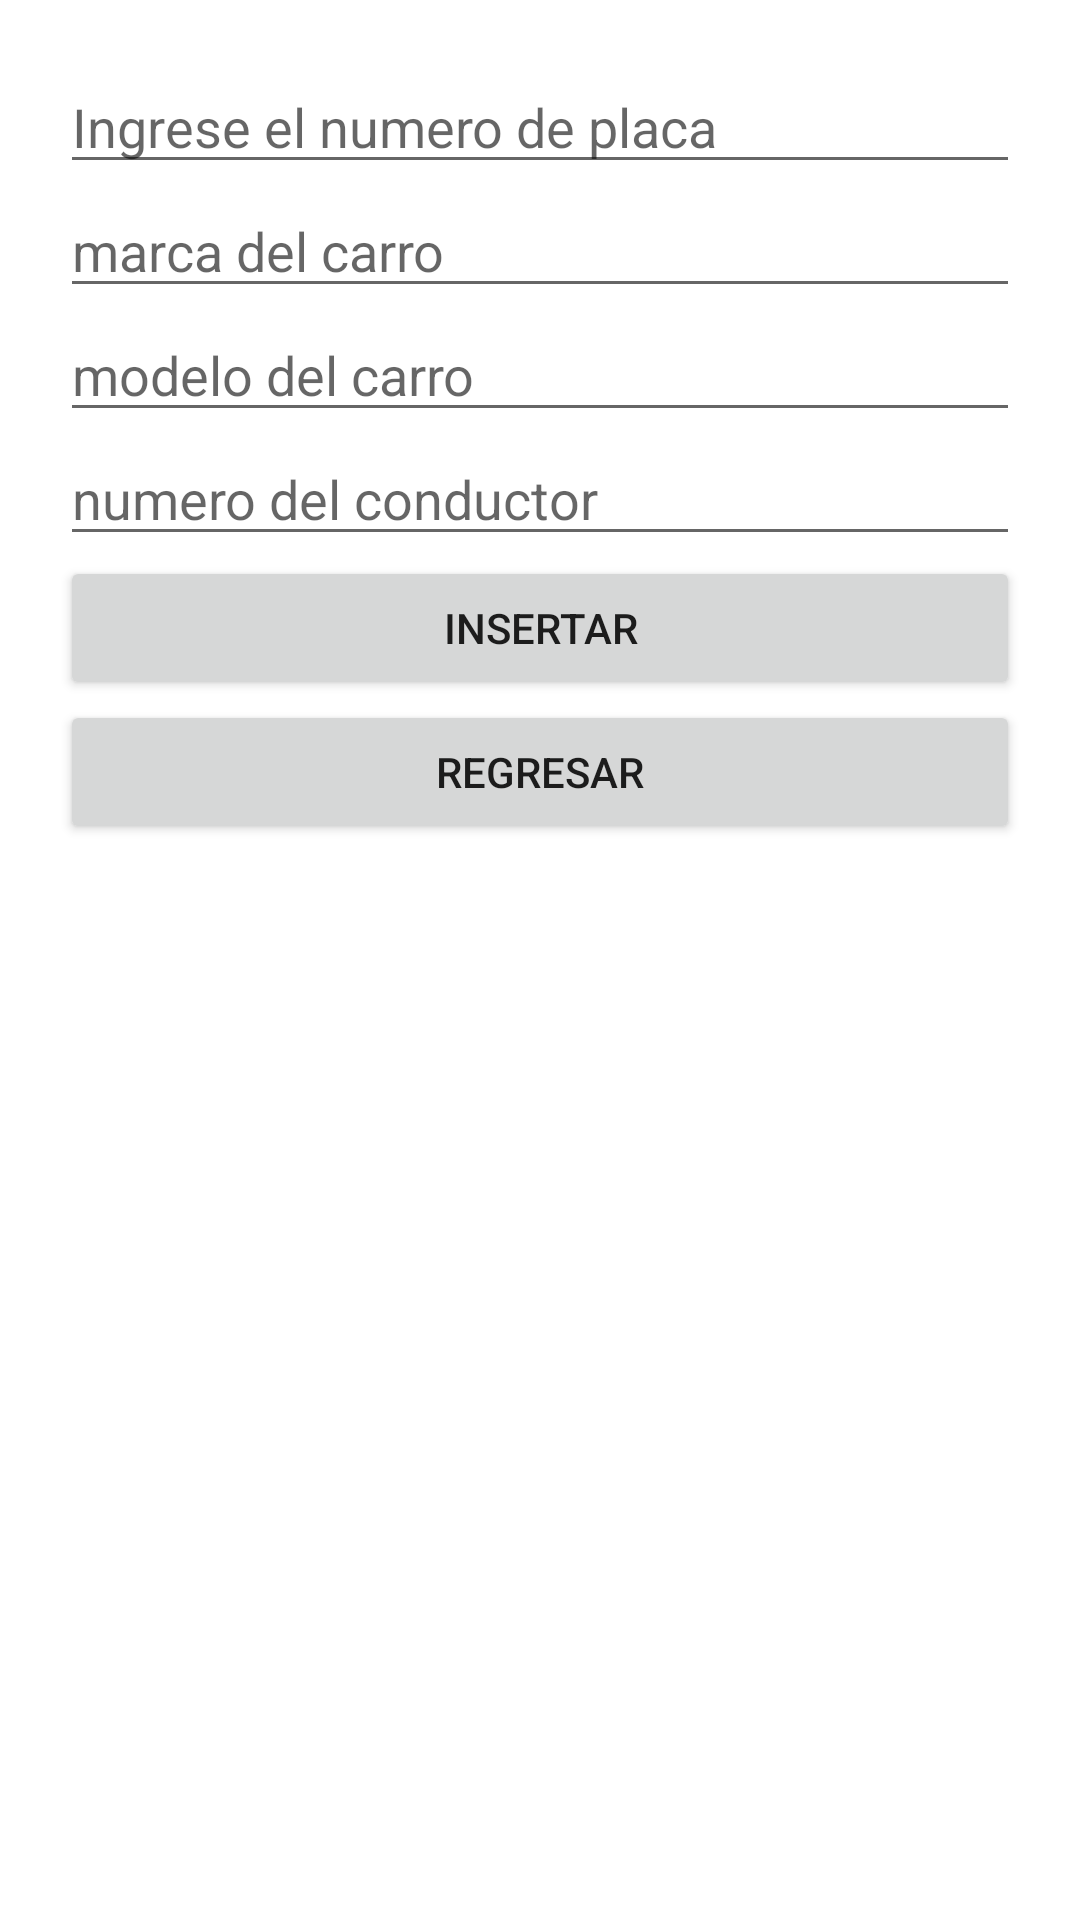

This screen was rendered from an Android layout file. Write that file and the resources it references.
<!-- AndroidManifest.xml: application theme Theme.U3P1_BDSQLite -->
<!-- res/layout/activity_vehiculo.xml -->
<?xml version="1.0" encoding="utf-8"?>
<LinearLayout xmlns:android="http://schemas.android.com/apk/res/android"
    xmlns:app="http://schemas.android.com/apk/res-auto"
    xmlns:tools="http://schemas.android.com/tools"
    android:layout_width="match_parent"
    android:layout_height="match_parent"
    tools:context=".activityVehiculo"
    android:orientation="vertical"
    android:padding="20dp">

    <EditText
        android:id="@+id/Placa"
        android:layout_width="match_parent"
        android:layout_height="wrap_content"
        android:ems="10"
        android:inputType="textPersonName"
        android:hint="Ingrese el numero de placa" />

    <EditText
        android:id="@+id/Marca"
        android:layout_width="match_parent"
        android:layout_height="wrap_content"
        android:ems="10"
        android:inputType="textPersonName"
        android:hint="marca del carro" />

    <EditText
        android:id="@+id/Modelo"
        android:layout_width="match_parent"
        android:layout_height="wrap_content"
        android:ems="10"
        android:inputType="textPersonName"
        android:hint="modelo del carro" />

    <EditText
        android:id="@+id/idConductor"
        android:layout_width="match_parent"
        android:layout_height="wrap_content"
        android:ems="10"
        android:inputType="number"
        android:hint="numero del conductor"
        />

    <Button
        android:id="@+id/button8"
        android:layout_width="match_parent"
        android:layout_height="wrap_content"
        android:text="Insertar" />

    <Button
        android:id="@+id/button14"
        android:layout_width="match_parent"
        android:layout_height="wrap_content"
        android:text="Regresar" />

    <ListView
        android:id="@+id/listaVehiculo"
        android:layout_width="match_parent"
        android:layout_height="match_parent" />
</LinearLayout>
<!-- resources referenced by this layout -->
<resources>
  <style name="Theme.U3P1_BDSQLite" parent="Theme.MaterialComponents.DayNight.DarkActionBar">
          
          <item name="colorPrimary">@color/purple_500</item>
          <item name="colorPrimaryVariant">@color/purple_700</item>
          <item name="colorOnPrimary">@color/white</item>
          
          <item name="colorSecondary">@color/teal_200</item>
          <item name="colorSecondaryVariant">@color/teal_700</item>
          <item name="colorOnSecondary">@color/black</item>
          
          <item name="android:statusBarColor" tools:targetApi="l">?attr/colorPrimaryVariant</item>
          
      </style>
  <!-- not gathered from this repository: default colours our renderer supplied (Android Studio template values) -->
  <color name="purple_500">#FF6200EE</color>
  <color name="purple_700">#FF3700B3</color>
  <color name="teal_200">#FF03DAC5</color>
  <color name="teal_700">#FF018786</color>
  <color name="black">#FF000000</color>
  <color name="white">#FFFFFFFF</color>
</resources>
